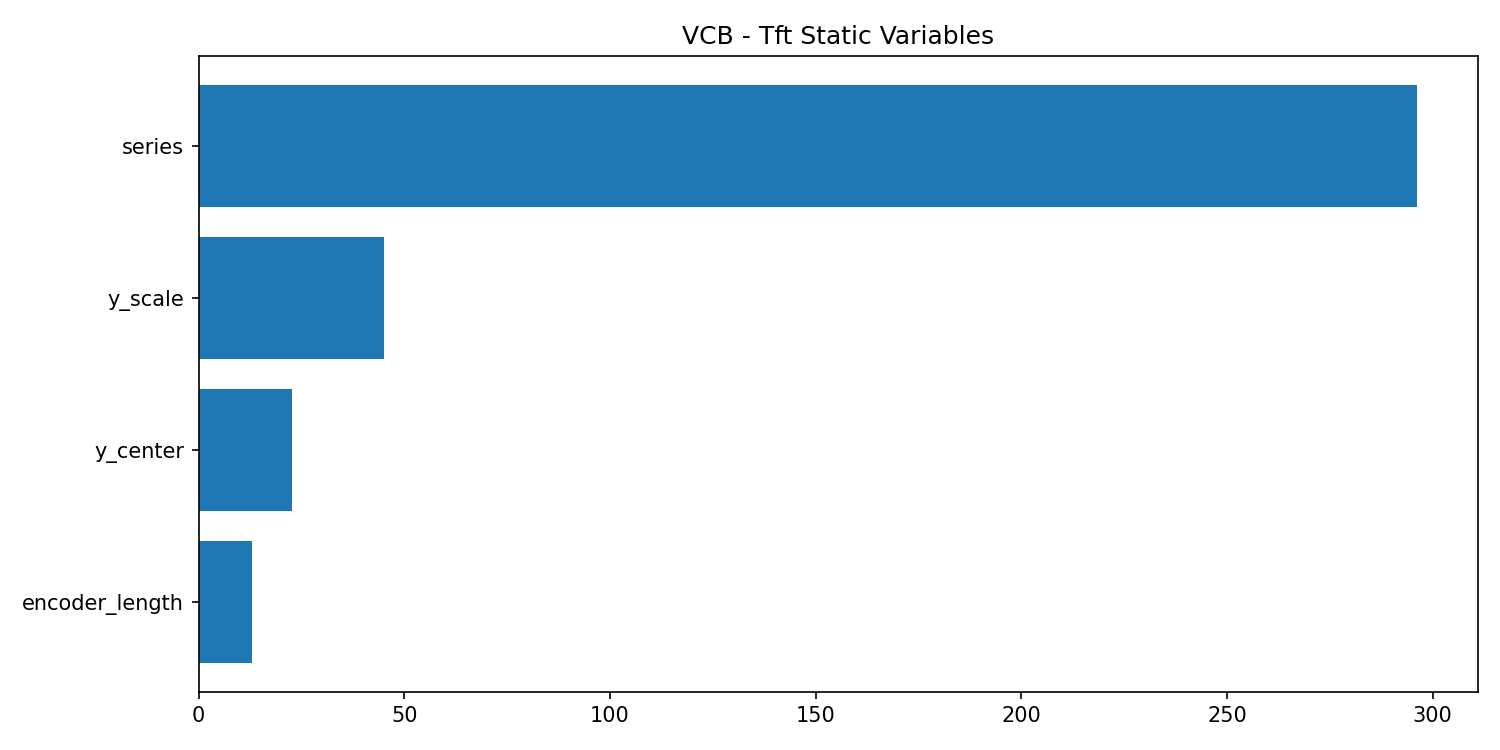

The data file committed next to this chart (first rows):
feature, importance
series, 296.1
encoder_length, 13.04
y_center, 22.71
y_scale, 45.16
